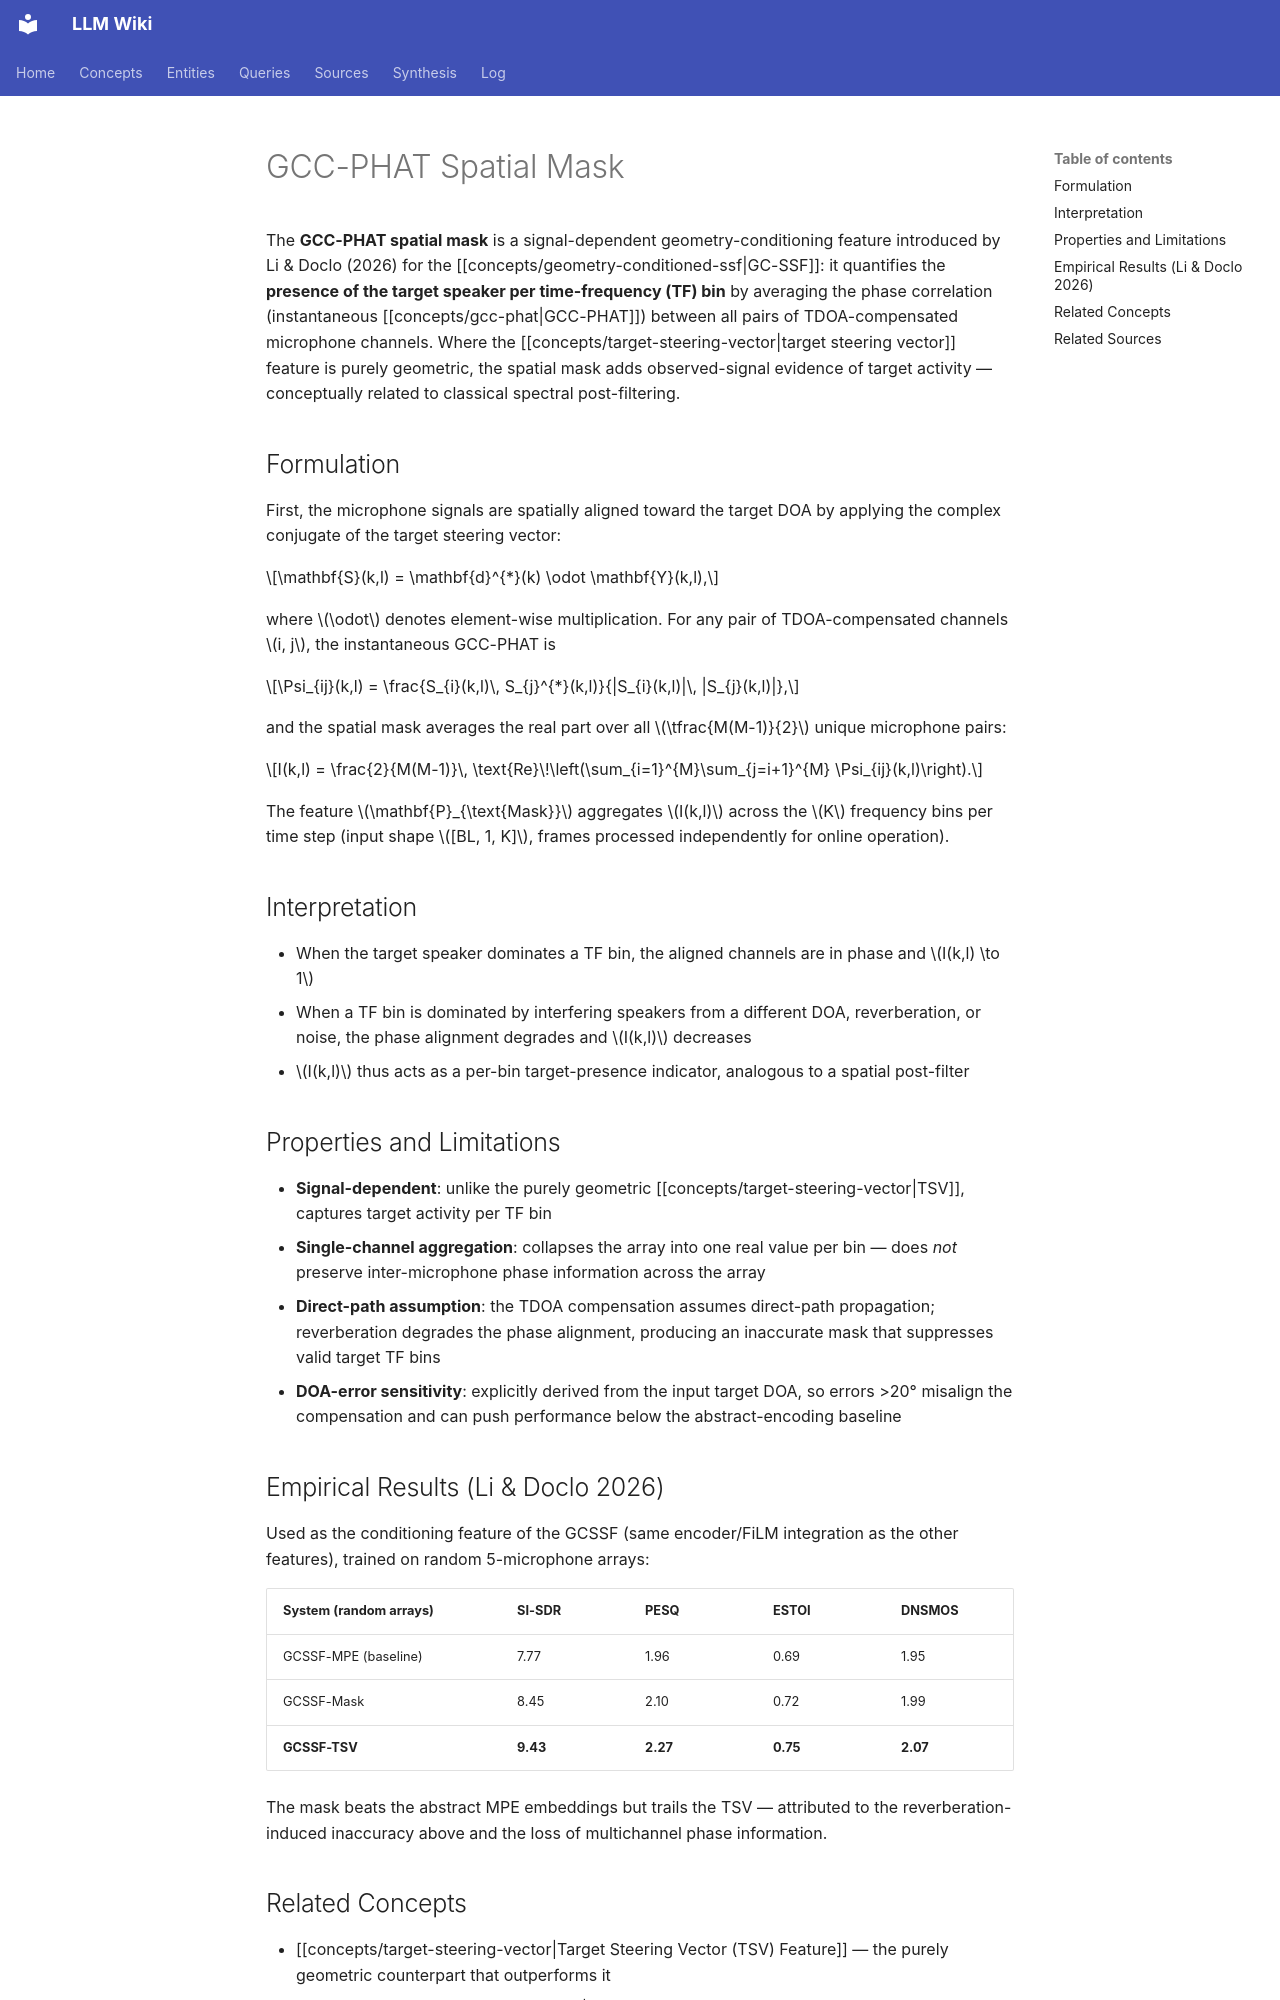

repository: proudzhu/llm-wiki · page: concepts/gcc-phat-spatial-mask.html · generator: mkdocs

---
type: concept
created: 2026-10-25
updated: 2026-10-25
sources:
  - raw/papers/li-2026-geometry-conditioned-tse/full-text.md
tags:
  - gcc-phat
  - spatial-features
  - geometry-conditioning
  - microphone-arrays
  - deep-learning
---

# GCC-PHAT Spatial Mask

The **GCC-PHAT spatial mask** is a signal-dependent geometry-conditioning feature introduced by Li & Doclo (2026) for the [[concepts/geometry-conditioned-ssf|GC-SSF]]: it quantifies the **presence of the target speaker per time-frequency (TF) bin** by averaging the phase correlation (instantaneous [[concepts/gcc-phat|GCC-PHAT]]) between all pairs of TDOA-compensated microphone channels. Where the [[concepts/target-steering-vector|target steering vector]] feature is purely geometric, the spatial mask adds observed-signal evidence of target activity — conceptually related to classical spectral post-filtering.

## Formulation

First, the microphone signals are spatially aligned toward the target DOA by applying the complex conjugate of the target steering vector:

$$\mathbf{S}(k,l) = \mathbf{d}^{*}(k) \odot \mathbf{Y}(k,l),$$

where $\odot$ denotes element-wise multiplication. For any pair of TDOA-compensated channels $i, j$, the instantaneous GCC-PHAT is

$$\Psi_{ij}(k,l) = \frac{S_{i}(k,l)\, S_{j}^{*}(k,l)}{|S_{i}(k,l)|\, |S_{j}(k,l)|},$$

and the spatial mask averages the real part over all $\tfrac{M(M-1)}{2}$ unique microphone pairs:

$$I(k,l) = \frac{2}{M(M-1)}\, \text{Re}\!\left(\sum_{i=1}^{M}\sum_{j=i+1}^{M} \Psi_{ij}(k,l)\right).$$

The feature $\mathbf{P}_{\text{Mask}}$ aggregates $I(k,l)$ across the $K$ frequency bins per time step (input shape $[BL, 1, K]$, frames processed independently for online operation).

## Interpretation

- When the target speaker dominates a TF bin, the aligned channels are in phase and $I(k,l) \to 1$
- When a TF bin is dominated by interfering speakers from a different DOA, reverberation, or noise, the phase alignment degrades and $I(k,l)$ decreases
- $I(k,l)$ thus acts as a per-bin target-presence indicator, analogous to a spatial post-filter

## Properties and Limitations

- **Signal-dependent**: unlike the purely geometric [[concepts/target-steering-vector|TSV]], captures target activity per TF bin
- **Single-channel aggregation**: collapses the array into one real value per bin — does *not* preserve inter-microphone phase information across the array
- **Direct-path assumption**: the TDOA compensation assumes direct-path propagation; reverberation degrades the phase alignment, producing an inaccurate mask that suppresses valid target TF bins
- **DOA-error sensitivity**: explicitly derived from the input target DOA, so errors >20° misalign the compensation and can push performance below the abstract-encoding baseline

## Empirical Results (Li & Doclo 2026)

Used as the conditioning feature of the GCSSF (same encoder/FiLM integration as the other features), trained on random 5-microphone arrays:

| System (random arrays) | SI-SDR | PESQ | ESTOI | DNSMOS |
|:-----------------------|:-------|:-----|:------|:-------|
| GCSSF-MPE (baseline) | 7.77 | 1.96 | 0.69 | 1.95 |
| GCSSF-Mask | 8.45 | 2.10 | 0.72 | 1.99 |
| **GCSSF-TSV** | **9.43** | **2.27** | **0.75** | **2.07** |

The mask beats the abstract MPE embeddings but trails the TSV — attributed to the reverberation-induced inaccuracy above and the loss of multichannel phase information.
